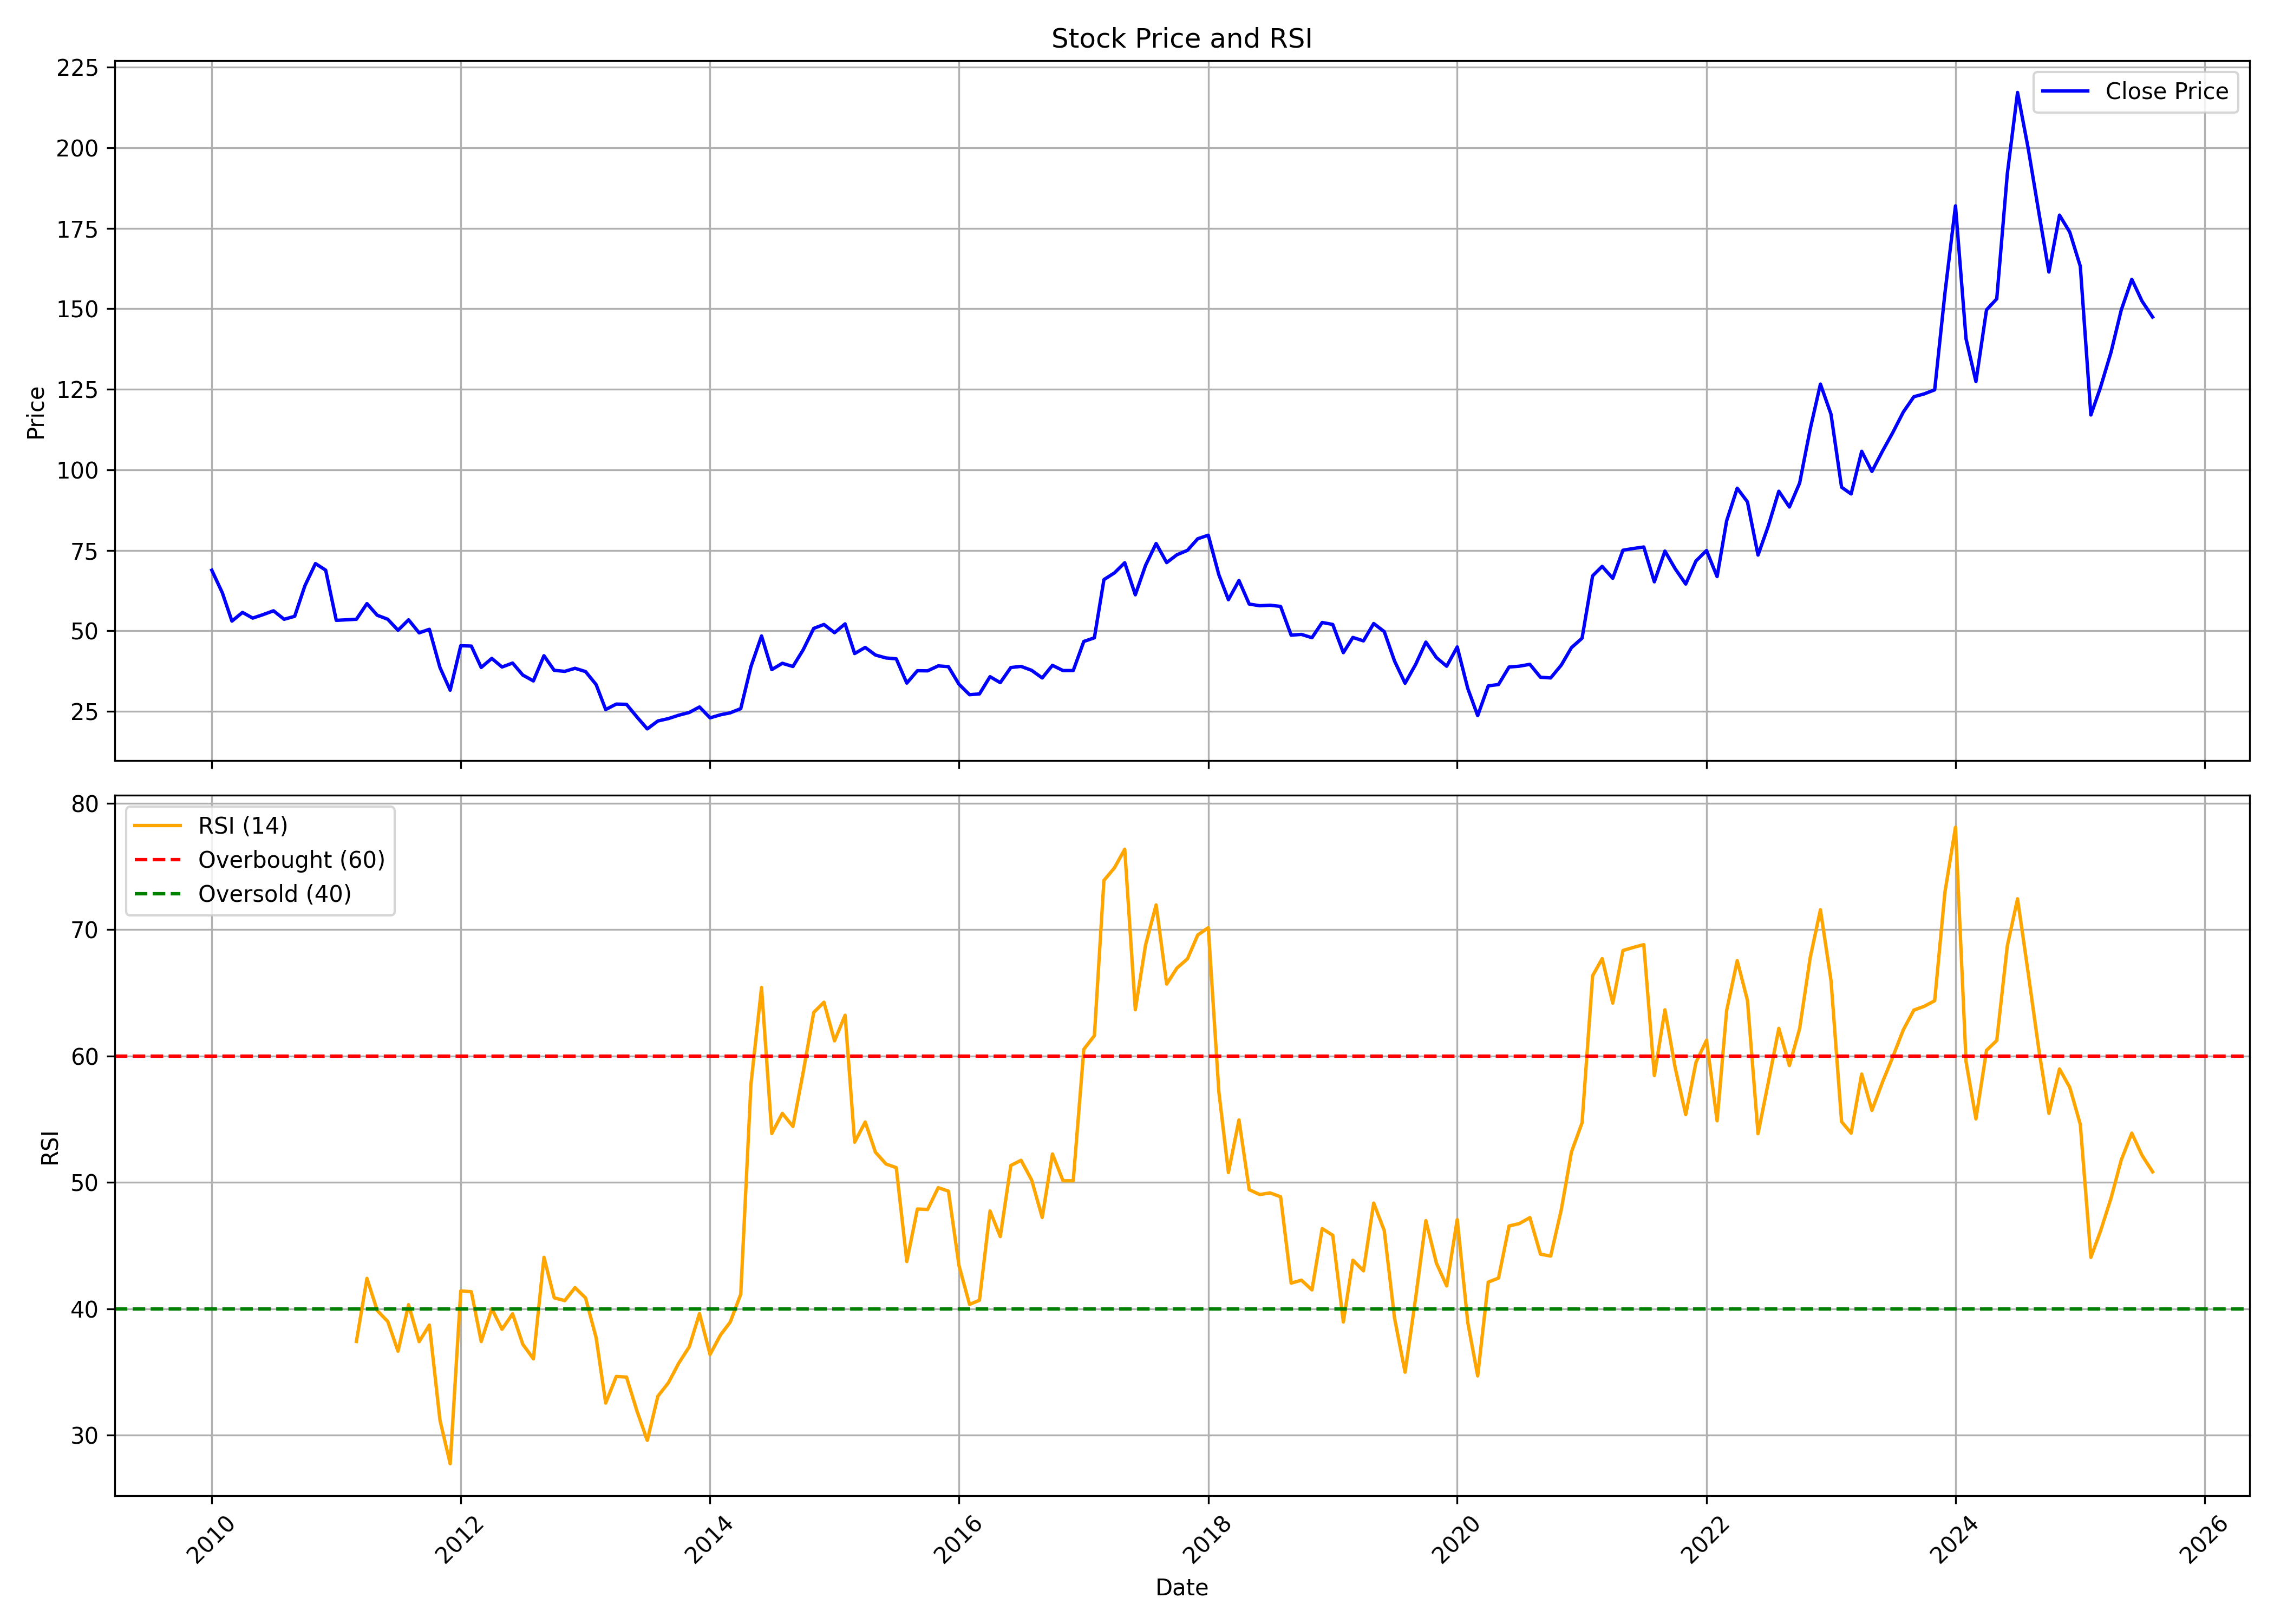

Source data for this figure (header and first rows):
, date, symbol, open, high, low, close, volume, rsi
0, 2010-01-01, RCF, 49.35, 78.56, 49.22, 68.83, 235235162, 
1, 2010-02-01, RCF, 68.33, 73.86, 59.34, 61.81, 153603158, 
2, 2010-03-01, RCF, 61.81, 62.54, 51.02, 53.05, 42694657, 
3, 2010-04-01, RCF, 53.51, 58.08, 51.02, 55.74, 21378103, 
4, 2010-05-01, RCF, 55.74, 57.01, 47.49, 53.98, 24683877, 
5, 2010-06-01, RCF, 54.28, 57.61, 50.62, 55.08, 23611500, 
6, 2010-07-01, RCF, 55.68, 63.98, 54.02, 56.25, 33928985, 
7, 2010-08-01, RCF, 56.99, 59.73, 53.21, 53.62, 21478786, 
8, 2010-09-01, RCF, 53.89, 59.59, 53.85, 54.53, 14584014, 
9, 2010-10-01, RCF, 54.02, 75.94, 54.02, 64.02, 57220262, 
10, 2010-11-01, RCF, 64.29, 89.41, 62.6, 70.91, 100415245, 
11, 2010-12-01, RCF, 71.92, 78.23, 56.52, 68.85, 85252381, 
12, 2011-01-01, RCF, 69.45, 71.99, 51.69, 53.28, 36965723, 
13, 2011-02-01, RCF, 53.55, 60.3, 49.57, 53.45, 39390105, 
14, 2011-03-01, RCF, 54.77, 57.23, 50.82, 53.62, 18805814, 37.41
15, 2011-04-01, RCF, 54.46, 61.32, 53.89, 58.48, 25500774, 42.4
16, 2011-05-01, RCF, 58.68, 58.68, 50.24, 54.87, 9943863, 39.86
17, 2011-06-01, RCF, 55.24, 57.4, 47.41, 53.62, 13424888, 38.98
18, 2011-07-01, RCF, 55.1, 55.37, 48.76, 50.21, 10694776, 36.63
19, 2011-08-01, RCF, 50.92, 61.76, 42.54, 53.45, 30672947, 40.32
20, 2011-09-01, RCF, 53.45, 57.67, 47.44, 49.4, 12640312, 37.39
21, 2011-10-01, RCF, 48.66, 54.82, 47.29, 50.51, 6259671, 38.7
22, 2011-11-01, RCF, 50.34, 51.26, 37.19, 38.66, 7485055, 31.18
23, 2011-12-01, RCF, 39.45, 40.06, 28.8, 31.61, 6716071, 27.73
24, 2012-01-01, RCF, 31.5, 49.31, 31.09, 45.41, 32382048, 41.4
25, 2012-02-01, RCF, 45.34, 50.27, 42.32, 45.3, 23261780, 41.34
26, 2012-03-01, RCF, 45.75, 47.8, 37.56, 38.66, 11932645, 37.4
27, 2012-04-01, RCF, 39, 42.53, 38.01, 41.47, 7217079, 40
28, 2012-05-01, RCF, 41.64, 42.22, 36.3, 38.8, 14584794, 38.37
29, 2012-06-01, RCF, 38.35, 41.91, 36.78, 40.03, 12795073, 39.59
30, 2012-07-01, RCF, 40.06, 43.28, 34.52, 36.3, 12888049, 37.18
31, 2012-08-01, RCF, 36.33, 39.86, 32.53, 34.48, 10848033, 36.03
32, 2012-09-01, RCF, 35.76, 45.37, 35.59, 42.31, 20480212, 44.07
33, 2012-10-01, RCF, 42.38, 43.47, 37.28, 37.77, 14164470, 40.86
34, 2012-11-01, RCF, 37.77, 39.18, 35.17, 37.45, 4943508, 40.64
35, 2012-12-01, RCF, 37.66, 42.06, 37.49, 38.4, 13542385, 41.66
36, 2013-01-01, RCF, 38.65, 40.23, 36.86, 37.38, 5893742, 40.85
37, 2013-02-01, RCF, 37.49, 38.65, 32.92, 33.34, 5335276, 37.7
38, 2013-03-01, RCF, 33.23, 33.69, 24.76, 25.6, 12151362, 32.53
39, 2013-04-01, RCF, 25.6, 29.19, 25.46, 27.29, 5466566, 34.63
40, 2013-05-01, RCF, 27.29, 30.03, 26.76, 27.22, 5529701, 34.58
41, 2013-06-01, RCF, 27.5, 29.12, 21.45, 23.25, 4566671, 31.87
42, 2013-07-01, RCF, 23.35, 24.79, 19.1, 19.59, 4400608, 29.57
43, 2013-08-01, RCF, 19.69, 22.89, 18.01, 22.05, 8837202, 33.07
44, 2013-09-01, RCF, 23.42, 24.61, 21.2, 22.79, 8007115, 34.14
45, 2013-10-01, RCF, 22.61, 25.32, 22.61, 23.83, 6215859, 35.68
46, 2013-11-01, RCF, 23.65, 26.24, 22.72, 24.68, 7054427, 36.98
47, 2013-12-01, RCF, 24.76, 27.5, 24.09, 26.39, 10080535, 39.61
48, 2014-01-01, RCF, 26.24, 27.28, 22.68, 23.02, 11909718, 36.37
49, 2014-02-01, RCF, 22.98, 24.98, 22.39, 23.98, 7254961, 37.93
50, 2014-03-01, RCF, 23.87, 24.94, 22.98, 24.57, 6411440, 38.93
51, 2014-04-01, RCF, 24.87, 29.02, 24.54, 25.87, 9844557, 41.14
52, 2014-05-01, RCF, 25.87, 42.62, 25.06, 38.95, 55824743, 57.79
53, 2014-06-01, RCF, 39.36, 52.56, 39.14, 48.44, 90997538, 65.43
54, 2014-07-01, RCF, 48.67, 50.96, 37.14, 37.99, 46636411, 53.87
55, 2014-08-01, RCF, 37.73, 47.22, 35.62, 39.96, 38145526, 55.46
56, 2014-09-01, RCF, 39.58, 44.85, 37.32, 38.95, 38836329, 54.43
57, 2014-10-01, RCF, 40.09, 44.92, 39.44, 44.12, 15856347, 58.7
58, 2014-11-01, RCF, 44.24, 55.54, 44.16, 50.78, 47281458, 63.45
59, 2014-12-01, RCF, 50.86, 54.17, 46.63, 52, 26369083, 64.26
... 128 more rows
